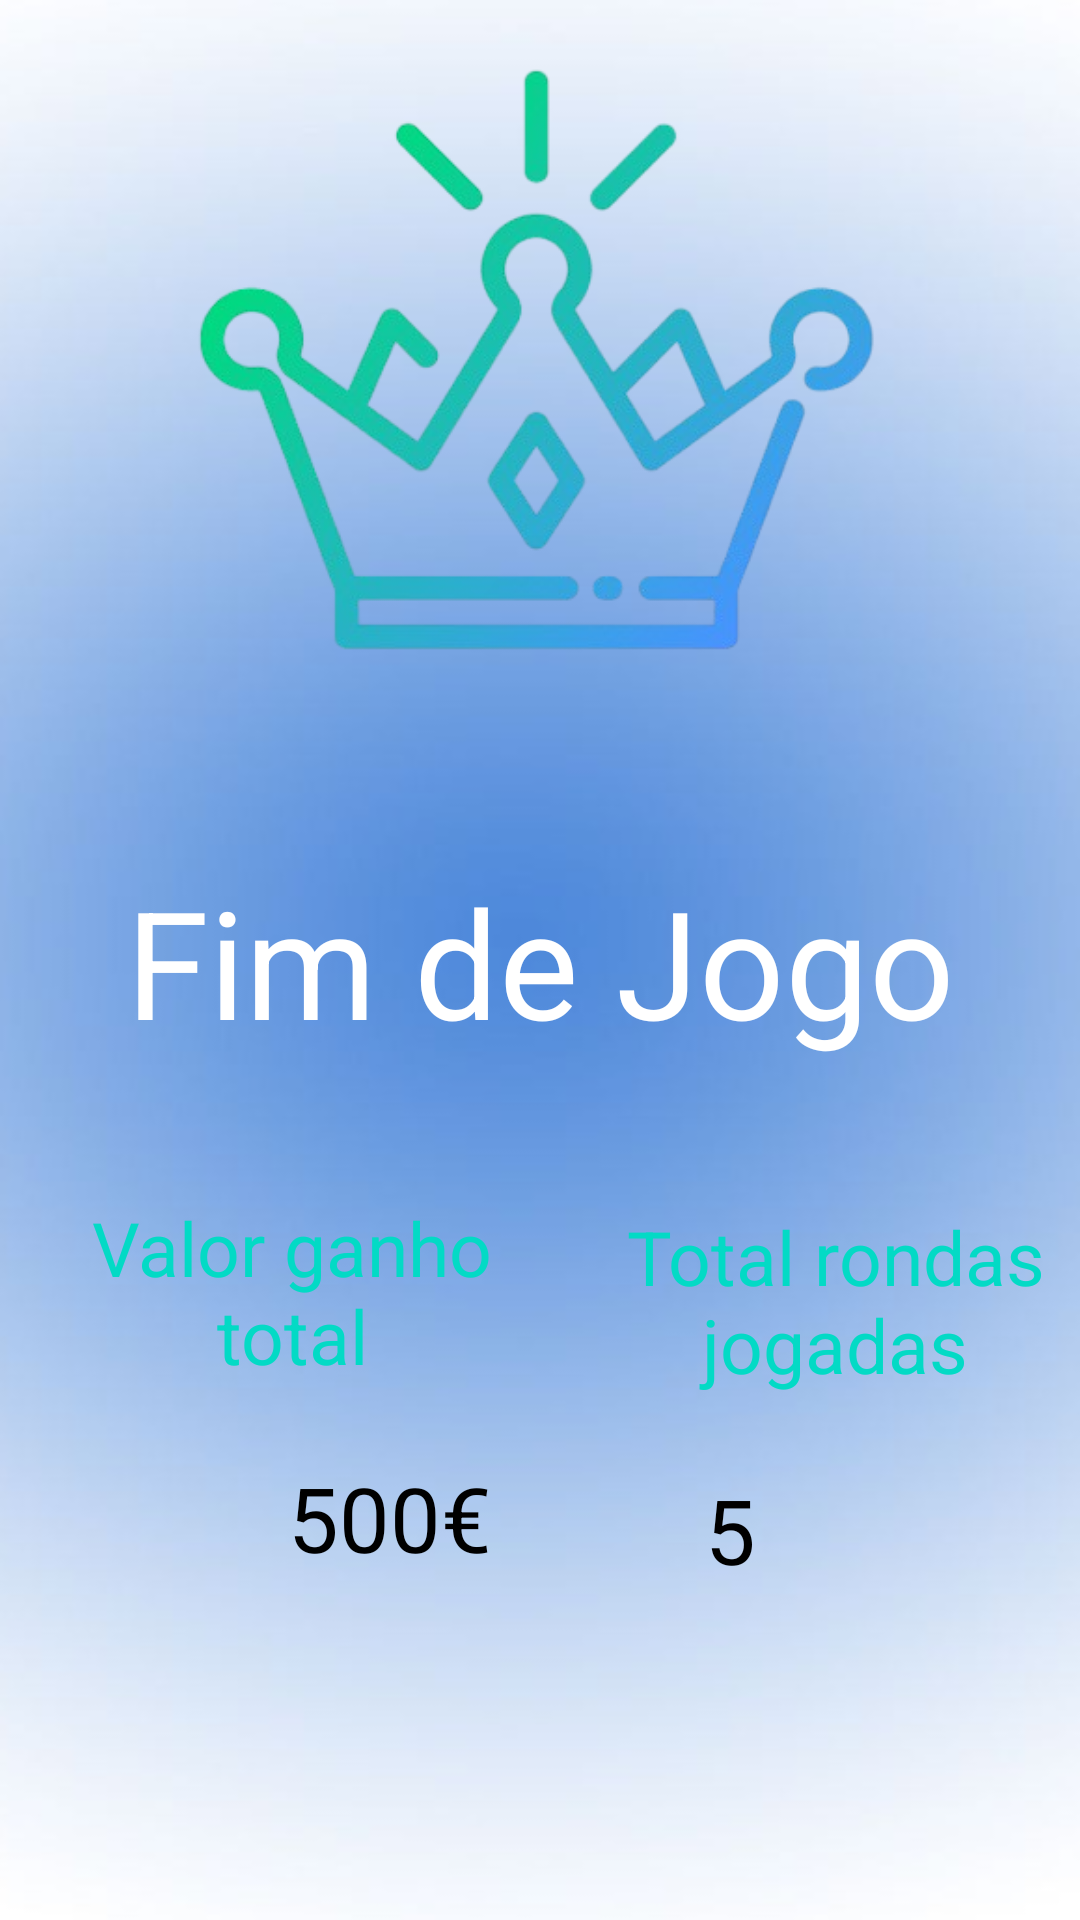

The Android layout XML behind this screen, and the referenced resources:
<!-- AndroidManifest.xml: application theme Theme.MenteMilionariaLP -->
<!-- res/layout/activity_atividade_final.xml -->
<?xml version="1.0" encoding="utf-8"?>
<androidx.constraintlayout.widget.ConstraintLayout xmlns:android="http://schemas.android.com/apk/res/android"
    xmlns:app="http://schemas.android.com/apk/res-auto"
    xmlns:tools="http://schemas.android.com/tools"
    android:id="@+id/main"
    android:layout_width="match_parent"
    android:layout_height="match_parent"
    android:background="@drawable/background"
    tools:context=".AtividadeFinal">

    <Button
        android:id="@+id/btnJogarNovamente"
        android:layout_width="192dp"
        android:layout_height="64dp"
        android:layout_marginTop="310dp"
        android:text="Jogar Novamente"
        app:layout_constraintEnd_toEndOf="parent"
        app:layout_constraintStart_toStartOf="parent"
        app:layout_constraintTop_toBottomOf="@+id/textView25" />

    <Button
        android:id="@+id/btnInicio"
        android:layout_width="151dp"
        android:layout_height="69dp"
        android:layout_marginTop="10dp"
        android:text="Jogar com outro nome"
        app:layout_constraintEnd_toEndOf="parent"
        app:layout_constraintStart_toStartOf="parent"
        app:layout_constraintTop_toBottomOf="@+id/btnJogarNovamente" />

    <TextView
        android:id="@+id/textView25"
        android:layout_width="wrap_content"
        android:layout_height="wrap_content"
        android:layout_marginTop="50dp"
        android:text="Fim de Jogo"
        android:textSize="50dp"
        android:textColor="@color/white"
        app:layout_constraintEnd_toEndOf="parent"
        app:layout_constraintStart_toStartOf="parent"
        app:layout_constraintTop_toBottomOf="@+id/imageView3" />

    <ImageView
        android:id="@+id/imageView3"
        android:layout_width="246dp"
        android:layout_height="237dp"
        android:src="@drawable/peca_fim"
        app:layout_constraintEnd_toEndOf="parent"
        app:layout_constraintStart_toStartOf="parent"
        app:layout_constraintTop_toTopOf="parent" />

    <TextView
        android:id="@+id/textViewValorGanho"
        android:layout_width="wrap_content"
        android:layout_height="wrap_content"
        android:layout_marginStart="96dp"
        android:layout_marginTop="132dp"
        android:text="500€"
        android:textColor="@color/black"
        android:textSize="30dp"
        app:layout_constraintStart_toStartOf="parent"
        app:layout_constraintTop_toBottomOf="@+id/textView25" />

    <TextView
        android:id="@+id/textViewRondasJogadas"
        android:layout_width="wrap_content"
        android:layout_height="wrap_content"
        android:layout_marginTop="136dp"
        android:layout_marginEnd="108dp"
        android:text="5"
        android:textSize="30dp"
        android:textColor="@color/black"
        app:layout_constraintEnd_toEndOf="parent"
        app:layout_constraintTop_toBottomOf="@+id/textView25" />

    <TextView
        android:id="@+id/textView28"
        android:layout_width="144dp"
        android:layout_height="74dp"
        android:layout_marginTop="40dp"
        android:layout_marginEnd="180dp"
        android:text="Valor ganho total"
        android:textColor="@color/teal_200"
        android:textSize="25dp"
        android:gravity="center"
        app:layout_constraintEnd_toEndOf="parent"
        app:layout_constraintHorizontal_bias="0.701"
        app:layout_constraintStart_toStartOf="parent"
        app:layout_constraintTop_toBottomOf="@+id/textView25" />

    <TextView
        android:id="@+id/textView29"
        android:layout_width="145dp"
        android:layout_height="64dp"
        android:layout_marginStart="200dp"
        android:layout_marginTop="48dp"
        android:gravity="center"
        android:textColor="@color/teal_200"
        android:text="Total rondas jogadas"
        android:textSize="25dp"
        app:layout_constraintEnd_toEndOf="parent"
        app:layout_constraintHorizontal_bias="0.393"
        app:layout_constraintStart_toStartOf="parent"
        app:layout_constraintTop_toBottomOf="@+id/textView25" />

</androidx.constraintlayout.widget.ConstraintLayout>
<!-- resources referenced by this layout -->
<resources>
  <!-- drawable background: png bitmap (drawable, 83237 bytes) -->
  <!-- drawable peca_fim: png bitmap (drawable, 77538 bytes) -->
  <style name="Theme.MenteMilionariaLP" parent="Theme.MaterialComponents.DayNight.DarkActionBar">
          
          <item name="colorPrimary">@color/purple_500</item>
          <item name="colorPrimaryVariant">@color/purple_700</item>
          <item name="colorOnPrimary">@color/white</item>
          
          <item name="colorSecondary">@color/teal_200</item>
          <item name="colorSecondaryVariant">@color/teal_700</item>
          <item name="colorOnSecondary">@color/black</item>
          
          <item name="android:statusBarColor">?attr/colorPrimaryVariant</item>
          
      </style>
  <!-- not gathered from this repository: default colours our renderer supplied (Android Studio template values) -->
  <color name="purple_500">#FF6200EE</color>
  <color name="purple_700">#FF3700B3</color>
  <color name="teal_200">#FF03DAC5</color>
  <color name="teal_700">#FF018786</color>
  <color name="black">#FF000000</color>
  <color name="white">#FFFFFFFF</color>
</resources>
